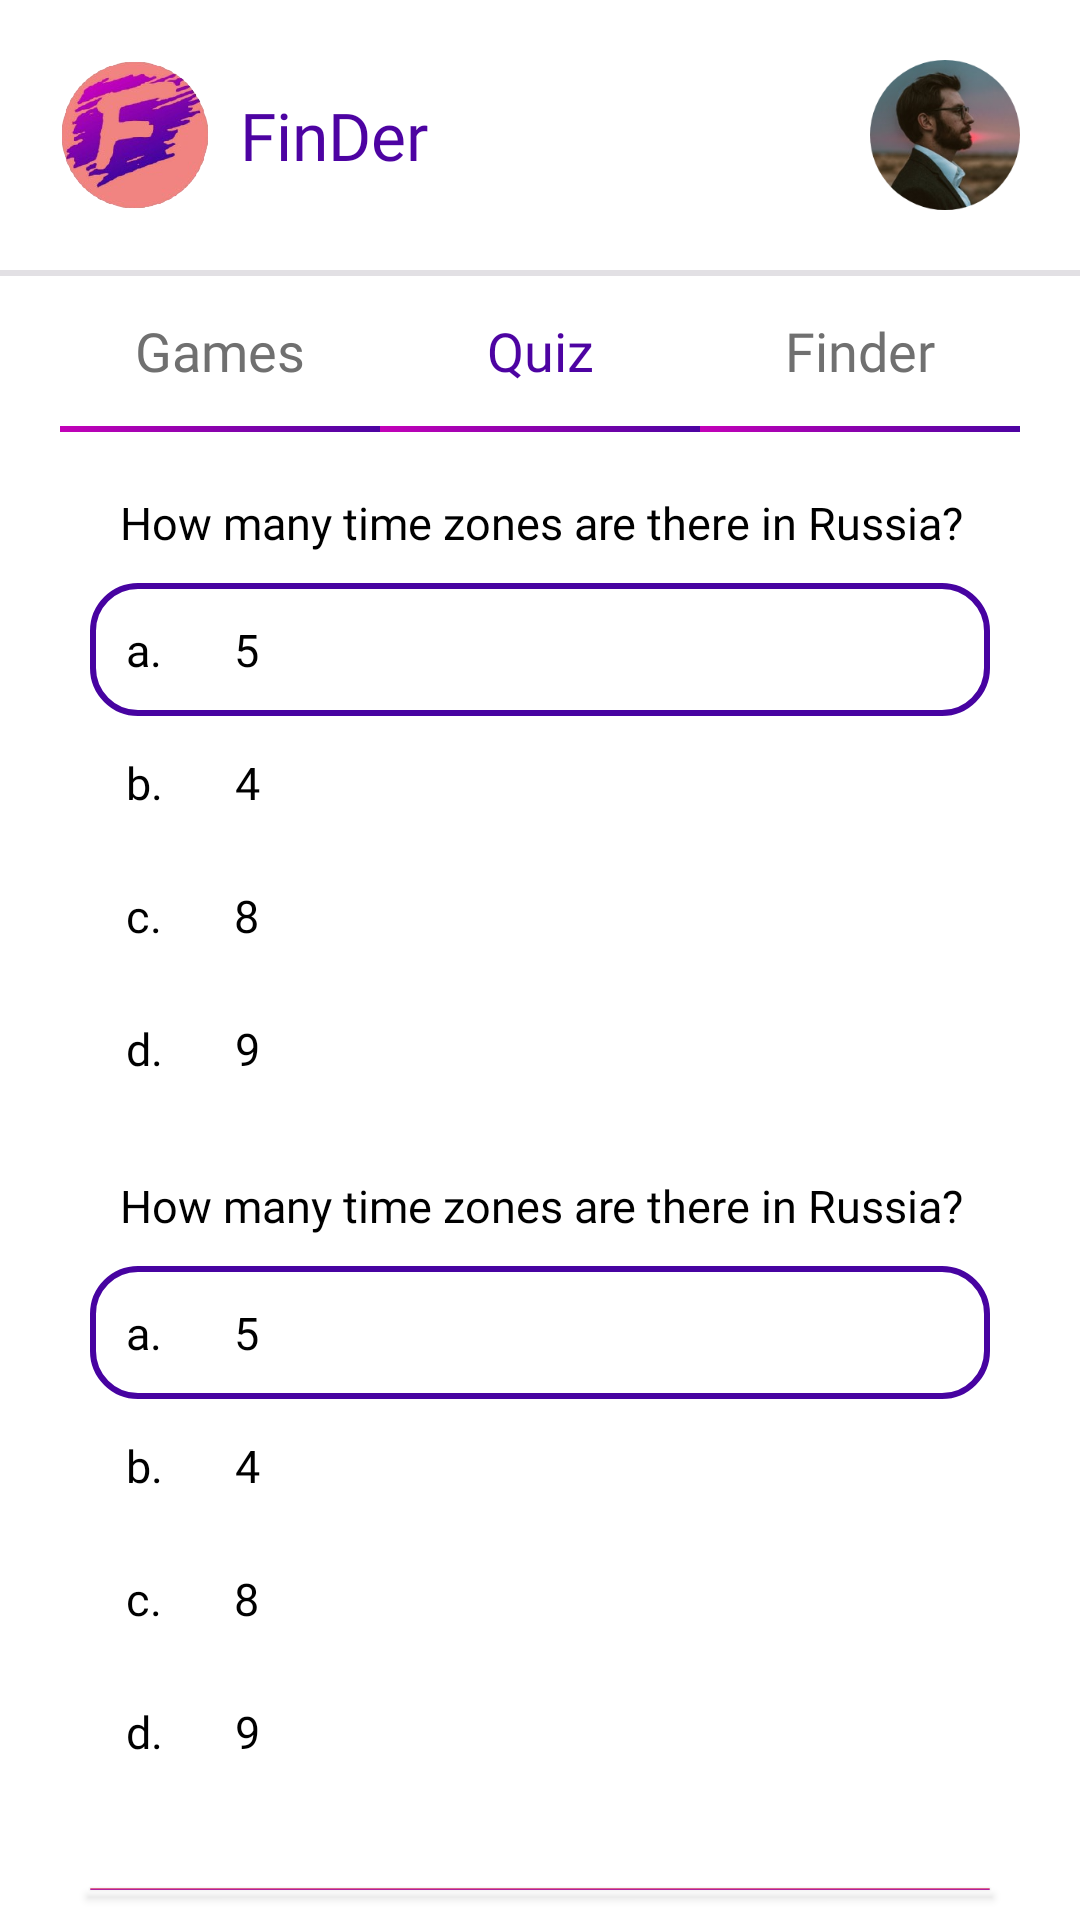

Android layout source for this screen:
<!-- AndroidManifest.xml: application theme Theme.FinDerGameApp -->
<!-- res/layout/activity_quiz.xml -->
<?xml version="1.0" encoding="utf-8"?>
<RelativeLayout xmlns:android="http://schemas.android.com/apk/res/android"
    xmlns:app="http://schemas.android.com/apk/res-auto"
    xmlns:tools="http://schemas.android.com/tools"
    android:layout_width="match_parent"
    android:layout_height="match_parent"
    tools:context=".ActivityQuiz"
    android:background="@color/white">
    <RelativeLayout
        android:padding="20dp"
        android:id="@+id/parent"
        android:layout_width="match_parent"
        android:layout_height="wrap_content"
        >
        <LinearLayout
            android:layout_width="wrap_content"
            android:layout_height="wrap_content"
            android:orientation="horizontal">
            <ImageView
                android:id="@+id/ivImage"
                android:layout_width="50dp"
                android:layout_height="50dp"
                android:src="@drawable/ic_icon"/>
            <TextView
                android:layout_width="wrap_content"
                android:layout_height="wrap_content"
                android:id="@+id/tvFinder"
                android:fontFamily="@font/poppins_light_italic"
                android:textSize="22sp"
                android:textColor="@color/purpledark"
                android:text="FinDer"
                android:layout_gravity="center_vertical"
                android:layout_marginStart="10dp"/>
        </LinearLayout>
        <ImageView
            android:id="@+id/tvProfile"
            android:layout_width="50dp"
            android:layout_height="50dp"
            android:layout_alignParentEnd="true"
            android:src="@drawable/iv_profile_pic"/>

    </RelativeLayout>

    <View
        android:id="@+id/view"
        android:layout_width="match_parent"
        android:layout_height="2dp"
        android:layout_below="@id/parent"
        android:background="@color/lightgrey"/>
    <RelativeLayout
        android:id="@+id/parent2"
        android:layout_width="match_parent"
        android:layout_height="match_parent"
        android:layout_below="@id/view"
        android:paddingStart="20dp"
        android:paddingEnd="20dp">

        <LinearLayout
            android:id="@+id/linear1"
            android:layout_width="match_parent"
            android:layout_height="wrap_content"
            android:orientation="horizontal">
            <TextView
                android:id="@+id/tvGames"
                style="@style/fragmenttext2"
                android:text="Games"/>

            <TextView
                android:id="@+id/tvQuiz"
                style="@style/fragmenttext"
                android:text="Quiz"/>

            <TextView
                android:id="@+id/tvFinder2"
                style="@style/fragmenttext2"
                android:text="Finder"/>

        </LinearLayout>
        <LinearLayout
            android:id="@+id/linear2"
            android:layout_width="match_parent"
            android:layout_height="wrap_content"
            android:orientation="horizontal"
            android:layout_below="@id/linear1">
            <View
                android:id="@+id/view1"
                android:layout_width="0dp"
                android:layout_height="2dp"
                android:layout_weight="1"
                android:background="@drawable/bg_view"/>

            <View
                android:id="@+id/view2"
                android:layout_width="0dp"
                android:layout_height="2dp"
                android:layout_weight="1"
                android:background="@drawable/bg_view"/>

            <View
                android:id="@+id/view3"
                android:layout_width="0dp"
                android:layout_height="2dp"
                android:layout_weight="1"
                android:background="@drawable/bg_view"/>
        </LinearLayout>


        <TextView
            android:layout_below="@id/linear2"
            android:id="@+id/tvQ1"
            style="@style/question"
            android:text="How many time zones are there in Russia? "/>

        <LinearLayout
            android:id="@+id/answer1"
            android:layout_below="@id/tvQ1"
            android:layout_width="match_parent"
            android:layout_height="wrap_content"
            android:orientation="vertical"
            android:paddingStart="10dp"
            android:paddingEnd="10dp">
            <LinearLayout
                android:layout_width="match_parent"
                android:layout_height="wrap_content"
                android:background="@drawable/bg_answer"
                android:orientation="horizontal">
                <TextView
                    android:id="@+id/tva"
                    style="@style/question1"
                    android:text="a."/>

                <TextView
                    android:id="@+id/tvans1"
                    style="@style/question1"
                    android:text="5"/>
            </LinearLayout>

            <LinearLayout
                android:layout_width="match_parent"
                android:layout_height="wrap_content"
                android:orientation="horizontal">
                <TextView
                    android:id="@+id/b"
                    style="@style/question1"
                    android:text="b."/>

                <TextView
                    android:id="@+id/tvans2"
                    style="@style/question1"
                    android:text="4"/>
            </LinearLayout>

            <LinearLayout
                android:layout_width="match_parent"
                android:layout_height="wrap_content"
                android:orientation="horizontal">
                <TextView
                    android:id="@+id/c"
                    style="@style/question1"
                    android:text="c."/>

                <TextView
                    android:id="@+id/tvans3"
                    style="@style/question1"
                    android:text="8"/>
            </LinearLayout>
            <LinearLayout
                android:layout_width="match_parent"
                android:layout_height="wrap_content"
                android:orientation="horizontal">
                <TextView
                    android:id="@+id/d"
                    style="@style/question1"
                    android:text="d."/>

                <TextView
                    android:id="@+id/tvans4"
                    style="@style/question1"
                    android:text="9"/>
            </LinearLayout>

        </LinearLayout>

        <TextView
            android:layout_below="@id/answer1"
            android:id="@+id/tvQ2"
            style="@style/question"
            android:text="How many time zones are there in Russia? "/>
        <LinearLayout
            android:id="@+id/answer2"
            android:layout_below="@id/tvQ2"
            android:layout_width="match_parent"
            android:layout_height="wrap_content"
            android:orientation="vertical"
            android:layout_marginBottom="10dp"
            android:paddingStart="10dp"
            android:paddingEnd="10dp">
            <LinearLayout
                android:layout_width="match_parent"
                android:layout_height="wrap_content"
                android:background="@drawable/bg_answer"
                android:orientation="horizontal">
                <TextView
                    android:id="@+id/a2"
                    style="@style/question1"
                    android:text="a."/>

                <TextView
                    android:id="@+id/tvansw1"
                    style="@style/question1"
                    android:text="5"/>
            </LinearLayout>

            <LinearLayout
                android:layout_width="match_parent"
                android:layout_height="wrap_content"
                android:orientation="horizontal">
                <TextView
                    android:id="@+id/b2"
                    style="@style/question1"
                    android:text="b."/>

                <TextView
                    android:id="@+id/tvansw2"
                    style="@style/question1"
                    android:text="4"/>
            </LinearLayout>

            <LinearLayout
                android:layout_width="match_parent"
                android:layout_height="wrap_content"
                android:orientation="horizontal">
                <TextView
                    android:id="@+id/c2"
                    style="@style/question1"
                    android:text="c."/>

                <TextView
                    android:id="@+id/tvansw3"
                    style="@style/question1"
                    android:text="8"/>
            </LinearLayout>
            <LinearLayout
                android:layout_width="match_parent"
                android:layout_height="wrap_content"
                android:orientation="horizontal">
                <TextView
                    android:id="@+id/d2"
                    style="@style/question1"
                    android:text="d."/>

                <TextView
                    android:id="@+id/tvansw4"
                    style="@style/question1"
                    android:text="9"/>
            </LinearLayout>

        </LinearLayout>

        <androidx.appcompat.widget.AppCompatButton
            android:id="@+id/btnSubmit"
            style="@style/button2"
            android:layout_below="@id/answer2"
            android:layout_marginStart="10dp"
            android:layout_marginTop="20dp"
            android:layout_marginEnd="10dp"
            android:layout_marginBottom="10dp"
            android:text="Submit"
            android:textAllCaps="false" />

    </RelativeLayout>

</RelativeLayout>
<!-- resources referenced by this layout -->
<resources>
  <color name="lightgrey">#B9D7D5DA</color>
  <color name="purpledark">#4D03A2</color>
  <color name="white">#FFFFFFFF</color>
  <!-- drawable bg_answer (drawable) -->
  <?xml version="1.0" encoding="utf-8"?>
  <shape  android:shape="rectangle" xmlns:android="http://schemas.android.com/apk/res/android">
  <corners android:radius="15dp"/>
      <stroke android:color="@color/purple2" android:width="2dp"/>
  </shape>
  <!-- drawable bg_view (drawable) -->
  <?xml version="1.0" encoding="utf-8"?>
  <shape   xmlns:android="http://schemas.android.com/apk/res/android">
  <gradient android:startColor="@color/gradientStart" android:endColor="@color/purpledark" android:angle="360"  android:type="linear"/>
  </shape>
  <!-- drawable ic_icon: png bitmap (drawable, 96815 bytes) -->
  <!-- drawable iv_profile_pic: png bitmap (drawable, 50197 bytes) -->
  <style name="button2">
          <item name="android:layout_width">match_parent</item>
          <item name="android:layout_height">50dp</item>
          <item name="android:layout_marginTop">20dp</item>
          <item name="android:fontFamily">@font/roboto_bold</item>
          <item name="android:textSize">16sp</item>
          <item name="android:textColor">@color/white</item>
          <item name="android:background">@drawable/bg_btn</item>
      </style>
  <style name="fragmenttext">
          <item name="android:layout_width">0dp</item>
          <item name="android:layout_height">50dp</item>
          <item name="android:layout_weight">1</item>
          <item name="android:fontFamily">@font/roboto_bold</item>
          <item name="android:textSize">18sp</item>
          <item name="android:textColor">@color/purpledark</item>
          <item name="android:gravity">center</item>
  
      </style>
  <style name="fragmenttext2">
          <item name="android:layout_width">0dp</item>
          <item name="android:layout_height">50dp</item>
          <item name="android:layout_weight">1</item>
          <item name="android:fontFamily">@font/roboto_bold</item>
          <item name="android:textSize">18sp</item>
          <item name="android:textColor">@color/grey</item>
          <item name="android:gravity">center</item>
  
      </style>
  <style name="question">
          <item name="android:layout_width">wrap_content</item>
          <item name="android:layout_height">wrap_content</item>
          <item name="android:layout_marginBottom">10dp</item>
          <item name="android:layout_marginTop">20dp</item>
          <item name="android:layout_marginStart">20dp</item>
  
          <item name="android:fontFamily">@font/roboto_medium</item>
          <item name="android:textSize">15sp</item>
          <item name="android:textColor">@color/black</item>
      </style>
  <style name="question1">
          <item name="android:layout_width">wrap_content</item>
          <item name="android:layout_height">wrap_content</item>
          <item name="android:layout_margin">2dp</item>
          <item name="android:padding">10dp</item>
          <item name="android:fontFamily">@font/roboto_medium</item>
          <item name="android:textSize">15sp</item>
          <item name="android:textColor">@color/black</item>
      </style>
  <style name="Theme.FinDerGameApp" parent="Base.Theme.FinDerGameApp" />
  <color name="purple2">#4703A1</color>
  <color name="gradientStart">#C302B8</color>
  <!-- drawable bg_btn (drawable) -->
  <?xml version="1.0" encoding="utf-8"?>
  <shape android:shape="rectangle" xmlns:android="http://schemas.android.com/apk/res/android">
  <gradient android:angle="90" android:type="linear" android:startColor="@color/purple" android:endColor="@color/skin"/>
      <corners android:radius="15dp"/>
  </shape>
  <color name="grey">#707070</color>
  <color name="black">#FF000000</color>
  <style name="Base.Theme.FinDerGameApp" parent="Theme.Material3.DayNight.NoActionBar">
          
          
      </style>
  <color name="purple">#9803AA</color>
  <color name="skin">#F18481</color>
</resources>
